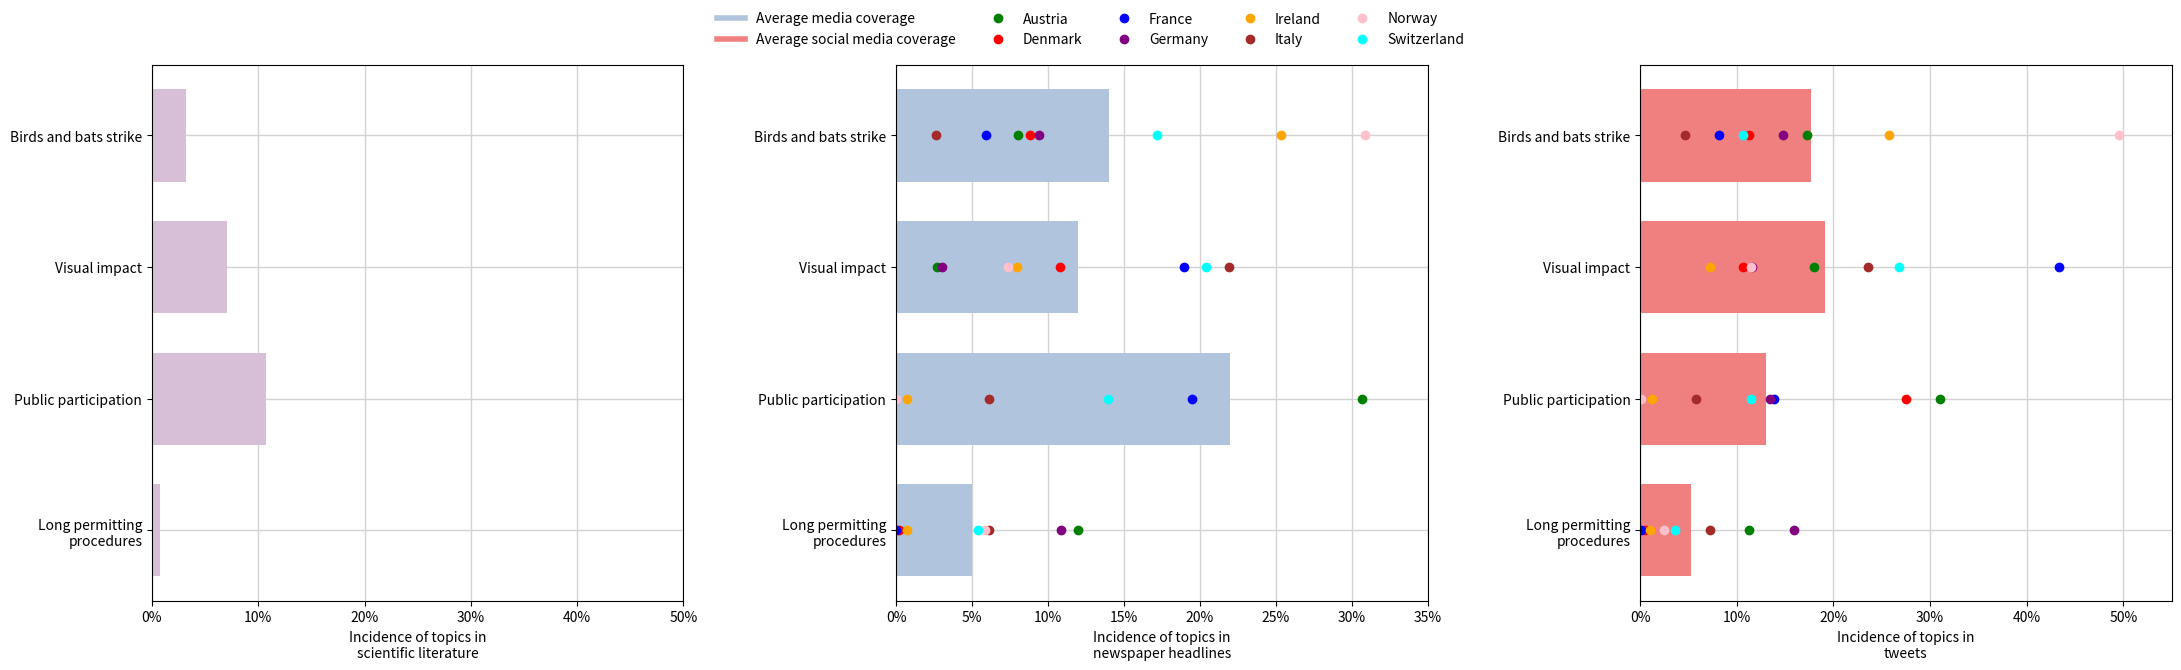

Write the Python code that produced this figure.
import matplotlib.pyplot as plt
import numpy as np
import pandas as pd
from matplotlib.lines import Line2D
from textwrap import wrap

def cm2inch(cm):
    return cm / 2.54

# Data for scientific analysis
df_sci_data = {
    'Topic': ['Birds and bats strike', 'Visual impact', 'Public participation', 'Long permitting procedures'],
    'Sci_incidence': [0.032, 0.071, 0.107, 0.008]
}

df_sci = pd.DataFrame(df_sci_data)
df_sci = df_sci.set_index('Topic')

# Data for media coverage
media_data = {
    'Topic': ['Birds and bats strike', 'Visual impact', 'Public participation', 'Long permitting procedures'],
    'Austria': [0.08, 0.0267, 0.3067, 0.12],
    'Denmark': [0.0879, 0.1081, 0.4414, 0.0018],
    'France': [0.0592, 0.1895, 0.1946, 0.00],
    'Germany': [0.0940, 0.0302, 0.6142, 0.1089],
    'Ireland': [0.2536, 0.0797, 0.0072, 0.0072],
    'Italy': [0.0263, 0.2193, 0.0614, 0.0614],
    'Norway': [0.3088, 0.0735, 0.0000, 0.0588],
    'Switzerland': [0.1720, 0.2043, 0.1398, 0.0538],
    'Average': [0.14, 0.12, 0.22, 0.05]
}

df_media = pd.DataFrame(media_data)
df_media = df_media.set_index('Topic')

# Data for social media coverage
social_media_data = {
    'Topic': ['Birds and bats strike', 'Visual impact', 'Public participation', 'Long permitting procedures'],
    'Austria': [0.1723, 0.1799, 0.3098, 0.1125],
    'Denmark': [0.1127, 0.1062, 0.2756, 0.0046],
    'France': [0.0812, 0.4331, 0.1390, 0.0009],
    'Germany': [0.1475, 0.1162, 0.1341, 0.1590],
    'Ireland': [0.2573, 0.0720, 0.0125, 0.0104],
    'Italy': [0.0464, 0.2359, 0.0573, 0.0724],
    'Norway': [0.4951, 0.1152, 0.0011, 0.0251],
    'Switzerland': [0.1061, 0.2681, 0.1143, 0.0362],
    'Average': [0.177, 0.191, 0.130, 0.053]
}

df_socmedia = pd.DataFrame(social_media_data)
df_socmedia = df_socmedia.set_index('Topic')

# Plotting
fig, ax = plt.subplots(1, 3, dpi=600, figsize=(cm2inch(57.0), cm2inch(16.0)))

# Plot 1: Scientific Analysis
ax[0].barh(np.arange(len(df_sci)), width=df_sci['Sci_incidence'], height=0.7, color='thistle', label='Scientific community')
ax[0].invert_yaxis()
ax[0].set_yticks(np.arange(len(df_sci)))
labels = df_sci.index.tolist()
labels = ['\n'.join(wrap(l, 21)) for l in labels]
ax[0].set_yticklabels(labels)
ax[0].set_xlim([0, 0.5])
vals = ax[0].get_xticks()
ax[0].set_xticklabels(['{:.0%}'.format(x) for x in vals])
ax[0].set_xlabel('Incidence of topics in\nscientific literature')
ax[0].set_axisbelow(True)
ax[0].grid(color='lightgray', linewidth=1, axis='both')

# Plot 2: Media Coverage
# Bar for average media coverage
ax[1].barh(np.arange(len(df_media)), width=df_media['Average'], height=0.7, color='lightsteelblue', label='Average media coverage')

# Plot points for each country
countries = ['Austria', 'Denmark', 'France', 'Germany', 'Ireland', 'Italy', 'Norway', 'Switzerland']
colors = ['green', 'red', 'blue', 'purple', 'orange', 'brown', 'pink', 'cyan']
for i, country in enumerate(countries):
    ax[1].plot(df_media[country], np.arange(len(df_media)), linestyle='', marker='o', color=colors[i], label=country)

# Configure second plot
ax[1].invert_yaxis()
ax[1].set_yticks(np.arange(len(df_media)))
labels = df_media.index.tolist()
labels = ['\n'.join(wrap(l, 21)) for l in labels]
ax[1].set_yticklabels(labels)
ax[1].set_xlim([0, 0.35])  # Adjust x-axis limit as needed
vals = ax[1].get_xticks()
ax[1].set_xticklabels(['{:.0%}'.format(x) for x in vals])
ax[1].set_xlabel('Incidence of topics in\nnewspaper headlines')
ax[1].set_axisbelow(True)
ax[1].grid(color='lightgray', linewidth=1, axis='both')

# Plot 3: Social Media Coverage
# Bar for average social media coverage
ax[2].barh(np.arange(len(df_socmedia)), width=df_socmedia['Average'], height=0.7, color='lightcoral', label='Average social media coverage')

# Plot points for each country
for i, country in enumerate(countries):
    ax[2].plot(df_socmedia[country], np.arange(len(df_socmedia)), linestyle='', marker='o', color=colors[i], label=country)

# Configure third plot
ax[2].invert_yaxis()
ax[2].set_yticks(np.arange(len(df_socmedia)))
labels = df_socmedia.index.tolist()
labels = ['\n'.join(wrap(l, 21)) for l in labels]
ax[2].set_yticklabels(labels)
ax[2].set_xlim([0, 0.55])  # Adjust x-axis limit as needed
vals = ax[2].get_xticks()
ax[2].set_xticklabels(['{:.0%}'.format(x) for x in vals])
ax[2].set_xlabel('Incidence of topics in\ntweets')
ax[2].set_axisbelow(True)
ax[2].grid(color='lightgray', linewidth=1, axis='both')

# Legend for the second and third plots
custom_lines = [Line2D([0], [0], color='lightsteelblue', lw=4, label='Average media coverage'),
                Line2D([0], [0], color='lightcoral', lw=4, label='Average social media coverage')] + \
               [Line2D([0], [0], color=colors[i], marker='o', markersize=6, linestyle='', label=countries[i]) for i in range(len(countries))]
fig.legend(custom_lines, ['Average media coverage', 'Average social media coverage'] + countries, loc='upper center', ncol=5, frameon=False)

plt.subplots_adjust(left=0.05, bottom=0.05, right=0.95, top=0.9, wspace=0.4, hspace=0.4)
plt.savefig('Scientific_Media_and_Social_Media_coverage_plots.png', bbox_inches="tight")
plt.show()
